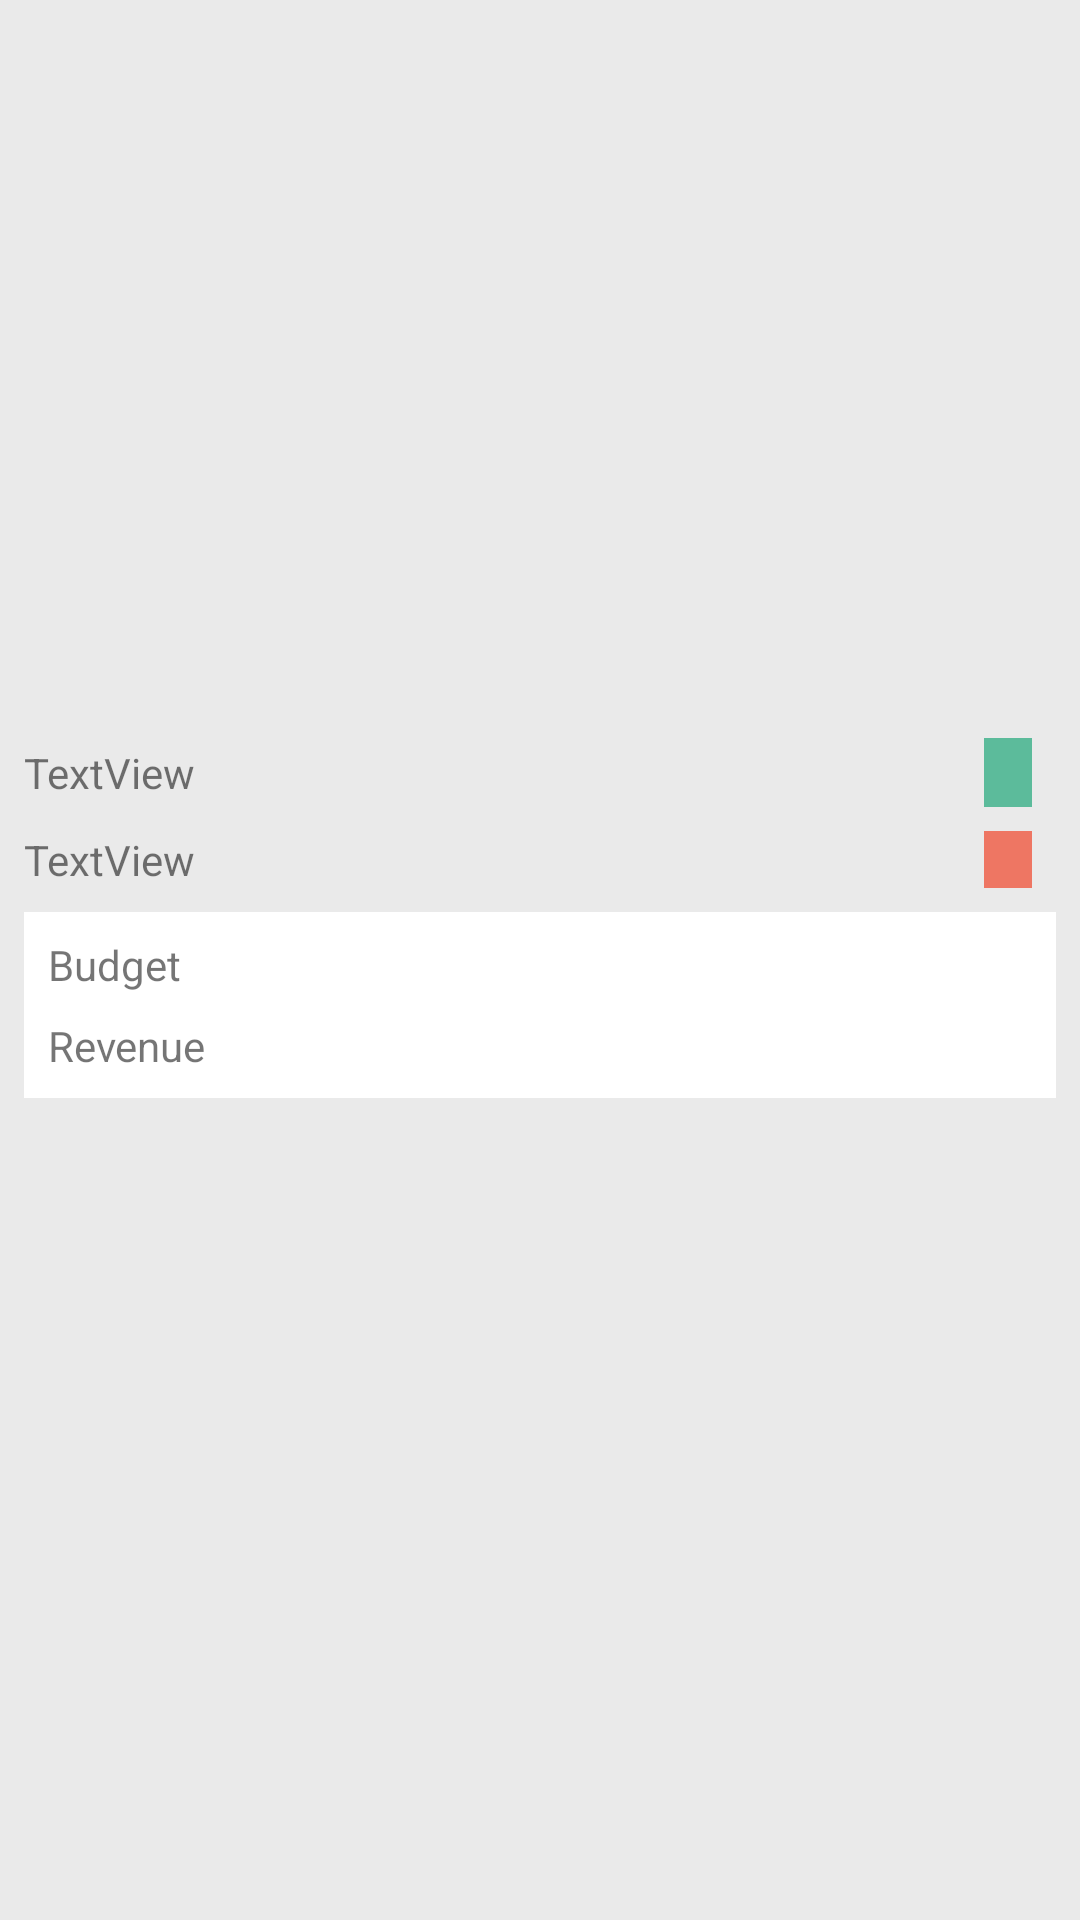

This screen was rendered from an Android layout file. Write that file and the resources it references.
<!-- AndroidManifest.xml: application theme AppTheme -->
<!-- res/layout/activity_movie_detail.xml -->
<?xml version="1.0" encoding="utf-8"?>
<android.support.v4.widget.NestedScrollView xmlns:android="http://schemas.android.com/apk/res/android"
    xmlns:app="http://schemas.android.com/apk/res-auto"
    xmlns:tools="http://schemas.android.com/tools"
    android:layout_width="match_parent"
    android:layout_height="match_parent"
    android:background="@color/bg"
    tools:context=".moviedetail.MovieDetailActivity">

    <android.support.constraint.ConstraintLayout
        android:layout_width="match_parent"
        android:layout_height="wrap_content">


        <android.support.constraint.ConstraintLayout
            android:layout_width="match_parent"
            android:layout_height="wrap_content"
            android:layout_margin="8dp"
            android:background="#fff"
            app:layout_constraintBottom_toBottomOf="parent"
            app:layout_constraintTop_toBottomOf="@+id/typeofmovieTextView">

            <TextView
                android:id="@+id/labelBudgetTextView2"
                android:layout_width="wrap_content"
                android:layout_height="wrap_content"
                android:layout_marginStart="8dp"
                android:layout_marginLeft="8dp"
                android:layout_marginTop="8dp"
                android:layout_marginBottom="8dp"
                android:text="Revenue"
                app:layout_constraintBottom_toBottomOf="parent"
                app:layout_constraintStart_toStartOf="parent"
                app:layout_constraintTop_toBottomOf="@+id/labelBudgetTextView" />

            <TextView
                android:id="@+id/revenueAmountTextView"
                android:layout_width="0dp"
                android:layout_height="wrap_content"
                android:layout_marginStart="8dp"
                android:layout_marginLeft="8dp"
                android:layout_marginTop="8dp"
                app:layout_constraintEnd_toEndOf="@+id/budgetAmountTextView"
                app:layout_constraintStart_toEndOf="@+id/labelBudgetTextView2"
                app:layout_constraintTop_toBottomOf="@+id/budgetAmountTextView" />

            <TextView
                android:id="@+id/labelBudgetTextView"
                android:layout_width="wrap_content"
                android:layout_height="wrap_content"
                android:layout_marginStart="8dp"
                android:layout_marginLeft="8dp"
                android:layout_marginTop="8dp"
                android:text="Budget"
                app:layout_constraintStart_toStartOf="parent"
                app:layout_constraintTop_toTopOf="parent" />

            <TextView
                android:id="@+id/budgetAmountTextView"
                android:layout_width="0dp"
                android:layout_height="wrap_content"
                android:layout_marginStart="8dp"
                android:layout_marginLeft="8dp"
                android:layout_marginTop="8dp"
                android:layout_marginEnd="8dp"
                android:layout_marginRight="8dp"
                app:layout_constraintEnd_toEndOf="parent"
                app:layout_constraintStart_toEndOf="@+id/labelBudgetTextView"
                app:layout_constraintTop_toTopOf="parent" />
        </android.support.constraint.ConstraintLayout>


        <TextView
            android:id="@+id/laungugeTextView"
            android:layout_width="wrap_content"
            android:layout_height="wrap_content"
            android:layout_marginTop="8dp"
            android:background="@color/launguagecolor"
            android:paddingLeft="8dp"
            android:paddingRight="8dp"
            android:textColor="#fff"
            app:layout_constraintEnd_toEndOf="@+id/text_rating"
            app:layout_constraintTop_toBottomOf="@+id/text_rating"
            tools:text="TextView" />

        <ImageView
            android:id="@+id/img_poster"
            android:layout_width="0dp"
            android:layout_height="207dp"
            android:layout_alignParentEnd="true"
            android:layout_alignParentRight="true"
            app:layout_constraintEnd_toEndOf="parent"
            app:layout_constraintStart_toStartOf="parent"
            app:layout_constraintTop_toTopOf="parent" />

        <TextView
            android:id="@+id/text_rating"
            style="@style/ValueText"
            android:layout_width="wrap_content"
            android:layout_height="wrap_content"
            android:layout_marginTop="8dp"
            android:layout_marginEnd="8dp"
            android:layout_marginRight="8dp"
            android:background="@color/colorPrimary"
            android:paddingLeft="8dp"
            android:paddingRight="8dp"
            android:textColor="#fff"
            app:layout_constraintEnd_toEndOf="@+id/text_synopsis"
            app:layout_constraintTop_toBottomOf="@+id/text_synopsis"
            tools:text="7.5 / 10.0" />

        <TextView
            android:id="@+id/text_release_date"
            style="@style/ValueText"
            android:layout_width="0dp"
            android:layout_height="wrap_content"
            android:layout_marginStart="8dp"
            android:layout_marginLeft="8dp"
            android:layout_marginEnd="8dp"
            android:layout_marginRight="8dp"
            android:layout_toRightOf="@id/img_poster"
            app:layout_constraintBottom_toBottomOf="@+id/text_rating"
            app:layout_constraintEnd_toStartOf="@+id/text_rating"
            app:layout_constraintStart_toEndOf="@+id/timeTextView"
            app:layout_constraintTop_toTopOf="@+id/text_rating"
            tools:text="11 May 2017" />

        <TextView
            android:id="@+id/text_synopsis"
            style="@style/ValueText"
            android:layout_width="0dp"
            android:layout_height="wrap_content"
            android:layout_marginStart="8dp"
            android:layout_marginLeft="8dp"
            android:layout_marginTop="8dp"
            android:layout_marginEnd="8dp"
            android:layout_marginRight="8dp"
            android:layout_toRightOf="@id/img_poster"
            app:layout_constraintEnd_toEndOf="parent"
            app:layout_constraintStart_toStartOf="parent"
            app:layout_constraintTop_toBottomOf="@+id/img_poster"
            tools:text="Lorem Ipsum Dolor Sit Amet Lorem Ipsum Dolor Sit Amet Lorem Ipsum Dolor Sit Amet" />

        <TextView
            android:id="@+id/timeTextView"
            android:layout_width="wrap_content"
            android:layout_height="wrap_content"
            android:text="TextView"
            app:layout_constraintBottom_toBottomOf="@+id/text_rating"
            app:layout_constraintStart_toStartOf="@+id/text_synopsis"
            app:layout_constraintTop_toTopOf="@+id/text_rating" />

        <TextView
            android:id="@+id/typeofmovieTextView"
            android:layout_width="0dp"
            android:layout_height="wrap_content"
            android:layout_marginEnd="8dp"
            android:layout_marginRight="8dp"
            android:text="TextView"
            app:layout_constraintBottom_toBottomOf="@+id/laungugeTextView"
            app:layout_constraintEnd_toStartOf="@+id/laungugeTextView"
            app:layout_constraintStart_toStartOf="@+id/timeTextView"
            app:layout_constraintTop_toTopOf="@+id/laungugeTextView" />

    </android.support.constraint.ConstraintLayout>

</android.support.v4.widget.NestedScrollView>
<!-- resources referenced by this layout -->
<resources>
  <color name="bg">#1E6F6F6F</color>
  <color name="colorPrimary">#5CBB9B</color>
  <color name="launguagecolor">#EE7663</color>
  <style name="ValueText">
          <item name="android:paddingBottom">@dimen/spacing_small</item>
      </style>
  <style name="AppTheme" parent="Theme.AppCompat.Light.DarkActionBar">
          
          <item name="colorPrimary">@color/colorPrimary</item>
          <item name="colorPrimaryDark">@color/colorPrimaryDark</item>
          <item name="colorAccent">@color/colorAccent</item>
      </style>
  <dimen name="spacing_small">4dp</dimen>
  <color name="colorPrimaryDark">#457C6A</color>
  <color name="colorAccent">#6F6F6F</color>
</resources>
